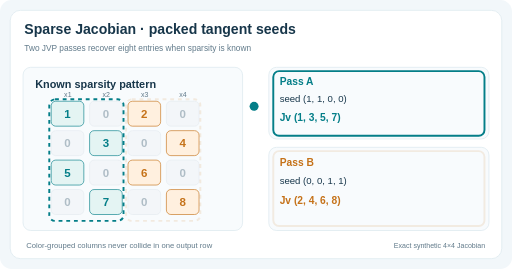
t = 0.00 s
t = 1.44 s: frame unchanged from t = 0.00 s, image omitted
t = 2.88 s: frame unchanged from t = 0.00 s, image omitted
t = 4.32 s: frame unchanged from t = 0.00 s, image omitted
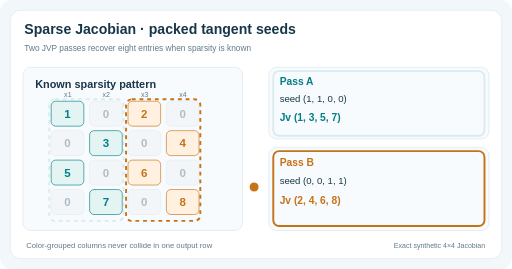
t = 6.00 s
t = 8.88 s: frame unchanged from t = 6.00 s, image omitted

The animated SVG that drew these frames (rendered in a browser with its animation timeline set to each time). Animation: 6 SMIL elements (animate=6); frames cover the first 8.88 s, repeats indefinitely.

<svg xmlns="http://www.w3.org/2000/svg" viewBox="0 0 800 420" role="img" aria-labelledby="title desc"><title id="title">Sparse Jacobian recovery using two packed seed directions</title><desc id="desc">A four by four block-sparse Jacobian has eight known nonzero entries. The first seed probes columns one and two, which occupy disjoint output rows, and the second probes columns three and four. Together two exact JVPs recover all eight values rather than four one-column passes.</desc><rect width="800" height="420" rx="18" fill="#f2f7fa"/><rect x="16" y="16" width="768" height="388" rx="16" fill="#fff" stroke="#d8e6ec"/><g font-family="Arial,Helvetica,sans-serif"><text x="38" y="53" fill="#17364a" font-size="22" font-weight="bold">Sparse Jacobian · packed tangent seeds</text><text x="38" y="79" fill="#617a8a" font-size="13" >Two JVP passes recover eight entries when sparsity is known</text><rect x="36" y="105" width="343" height="255" rx="12" fill="#f8fbfd" stroke="#d8e6ec"/><text x="55" y="137" fill="#17364a" font-size="17" font-weight="bold">Known sparsity pattern</text><text x="106" y="151" fill="#617a8a" font-size="11" text-anchor="middle">x1</text><text x="166" y="151" fill="#617a8a" font-size="11" text-anchor="middle">x2</text><text x="226" y="151" fill="#617a8a" font-size="11" text-anchor="middle">x3</text><text x="286" y="151" fill="#617a8a" font-size="11" text-anchor="middle">x4</text><rect x="80" y="158" width="51" height="39" rx="7" fill="#e4f4f3" stroke="#047e88"/><text x="105.5" y="184" fill="#047e88" font-size="18" text-anchor="middle" font-weight="bold">1</text><rect x="140" y="158" width="51" height="39" rx="7" fill="#f3f6f9" stroke="#e5ebef"/><text x="165.5" y="184" fill="#afbdc6" font-size="18" text-anchor="middle" font-weight="bold">0</text><rect x="200" y="158" width="51" height="39" rx="7" fill="#fff0df" stroke="#c57219"/><text x="225.5" y="184" fill="#c57219" font-size="18" text-anchor="middle" font-weight="bold">2</text><rect x="260" y="158" width="51" height="39" rx="7" fill="#f3f6f9" stroke="#e5ebef"/><text x="285.5" y="184" fill="#afbdc6" font-size="18" text-anchor="middle" font-weight="bold">0</text><rect x="80" y="204" width="51" height="39" rx="7" fill="#f3f6f9" stroke="#e5ebef"/><text x="105.5" y="230" fill="#afbdc6" font-size="18" text-anchor="middle" font-weight="bold">0</text><rect x="140" y="204" width="51" height="39" rx="7" fill="#e4f4f3" stroke="#047e88"/><text x="165.5" y="230" fill="#047e88" font-size="18" text-anchor="middle" font-weight="bold">3</text><rect x="200" y="204" width="51" height="39" rx="7" fill="#f3f6f9" stroke="#e5ebef"/><text x="225.5" y="230" fill="#afbdc6" font-size="18" text-anchor="middle" font-weight="bold">0</text><rect x="260" y="204" width="51" height="39" rx="7" fill="#fff0df" stroke="#c57219"/><text x="285.5" y="230" fill="#c57219" font-size="18" text-anchor="middle" font-weight="bold">4</text><rect x="80" y="250" width="51" height="39" rx="7" fill="#e4f4f3" stroke="#047e88"/><text x="105.5" y="276" fill="#047e88" font-size="18" text-anchor="middle" font-weight="bold">5</text><rect x="140" y="250" width="51" height="39" rx="7" fill="#f3f6f9" stroke="#e5ebef"/><text x="165.5" y="276" fill="#afbdc6" font-size="18" text-anchor="middle" font-weight="bold">0</text><rect x="200" y="250" width="51" height="39" rx="7" fill="#fff0df" stroke="#c57219"/><text x="225.5" y="276" fill="#c57219" font-size="18" text-anchor="middle" font-weight="bold">6</text><rect x="260" y="250" width="51" height="39" rx="7" fill="#f3f6f9" stroke="#e5ebef"/><text x="285.5" y="276" fill="#afbdc6" font-size="18" text-anchor="middle" font-weight="bold">0</text><rect x="80" y="296" width="51" height="39" rx="7" fill="#f3f6f9" stroke="#e5ebef"/><text x="105.5" y="322" fill="#afbdc6" font-size="18" text-anchor="middle" font-weight="bold">0</text><rect x="140" y="296" width="51" height="39" rx="7" fill="#e4f4f3" stroke="#047e88"/><text x="165.5" y="322" fill="#047e88" font-size="18" text-anchor="middle" font-weight="bold">7</text><rect x="200" y="296" width="51" height="39" rx="7" fill="#f3f6f9" stroke="#e5ebef"/><text x="225.5" y="322" fill="#afbdc6" font-size="18" text-anchor="middle" font-weight="bold">0</text><rect x="260" y="296" width="51" height="39" rx="7" fill="#fff0df" stroke="#c57219"/><text x="285.5" y="322" fill="#c57219" font-size="18" text-anchor="middle" font-weight="bold">8</text><rect x="77" y="155" width="116" height="190" rx="9" fill="none" stroke="#047e88" stroke-width="3" stroke-dasharray="6 6"><animate attributeName="opacity" values="1;1;0.13;0.13;1" keyTimes="0;0.48;0.50;0.98;1" dur="12s" repeatCount="indefinite"/></rect><rect x="197" y="155" width="116" height="190" rx="9" fill="none" stroke="#c57219" stroke-width="3" stroke-dasharray="6 6"><animate attributeName="opacity" values="0.13;0.13;1;1;0.13" keyTimes="0;0.48;0.50;0.98;1" dur="12s" repeatCount="indefinite"/></rect><rect x="420" y="105" width="344" height="112" rx="12" fill="#f8fbfd" stroke="#d8e6ec"/><rect x="420" y="230" width="344" height="130" rx="12" fill="#f8fbfd" stroke="#d8e6ec"/><text x="437" y="132" fill="#047e88" font-size="16" font-weight="bold">Pass A</text><text x="437" y="159" fill="#17364a" font-size="15" >seed  (1, 1, 0, 0)</text><text x="437" y="189" fill="#047e88" font-size="16" font-weight="bold">Jv   (1, 3, 5, 7)</text><text x="437" y="259" fill="#c57219" font-size="16" font-weight="bold">Pass B</text><text x="437" y="288" fill="#17364a" font-size="15" >seed  (0, 0, 1, 1)</text><text x="437" y="318" fill="#c57219" font-size="16" font-weight="bold">Jv   (2, 4, 6, 8)</text><rect x="427" y="111" width="330" height="101" rx="9" stroke="#047e88" stroke-width="3" fill="none"><animate attributeName="opacity" values="1;1;0.12;0.12;1" keyTimes="0;0.48;0.5;0.98;1" dur="12s" repeatCount="indefinite"/></rect><rect x="427" y="236" width="330" height="117" rx="9" stroke="#c57219" stroke-width="3" fill="none"><animate attributeName="opacity" values="0.12;0.12;1;1;0.12" keyTimes="0;0.48;0.5;0.98;1" dur="12s" repeatCount="indefinite"/></rect><circle cx="397" cy="166" r="7" fill="#047e88"><animate attributeName="cy" values="166;166;292;292;166" keyTimes="0;0.48;0.50;0.98;1" dur="12s" repeatCount="indefinite"/><animate attributeName="fill" values="#047e88;#047e88;#c57219;#c57219;#047e88" keyTimes="0;0.48;0.50;0.98;1" dur="12s" repeatCount="indefinite"/></circle><text x="41" y="387" fill="#617a8a" font-size="12" >Color-grouped columns never collide in one output row</text><text x="758" y="387" fill="#617a8a" font-size="11" text-anchor="end">Exact synthetic 4×4 Jacobian</text></g></svg>
